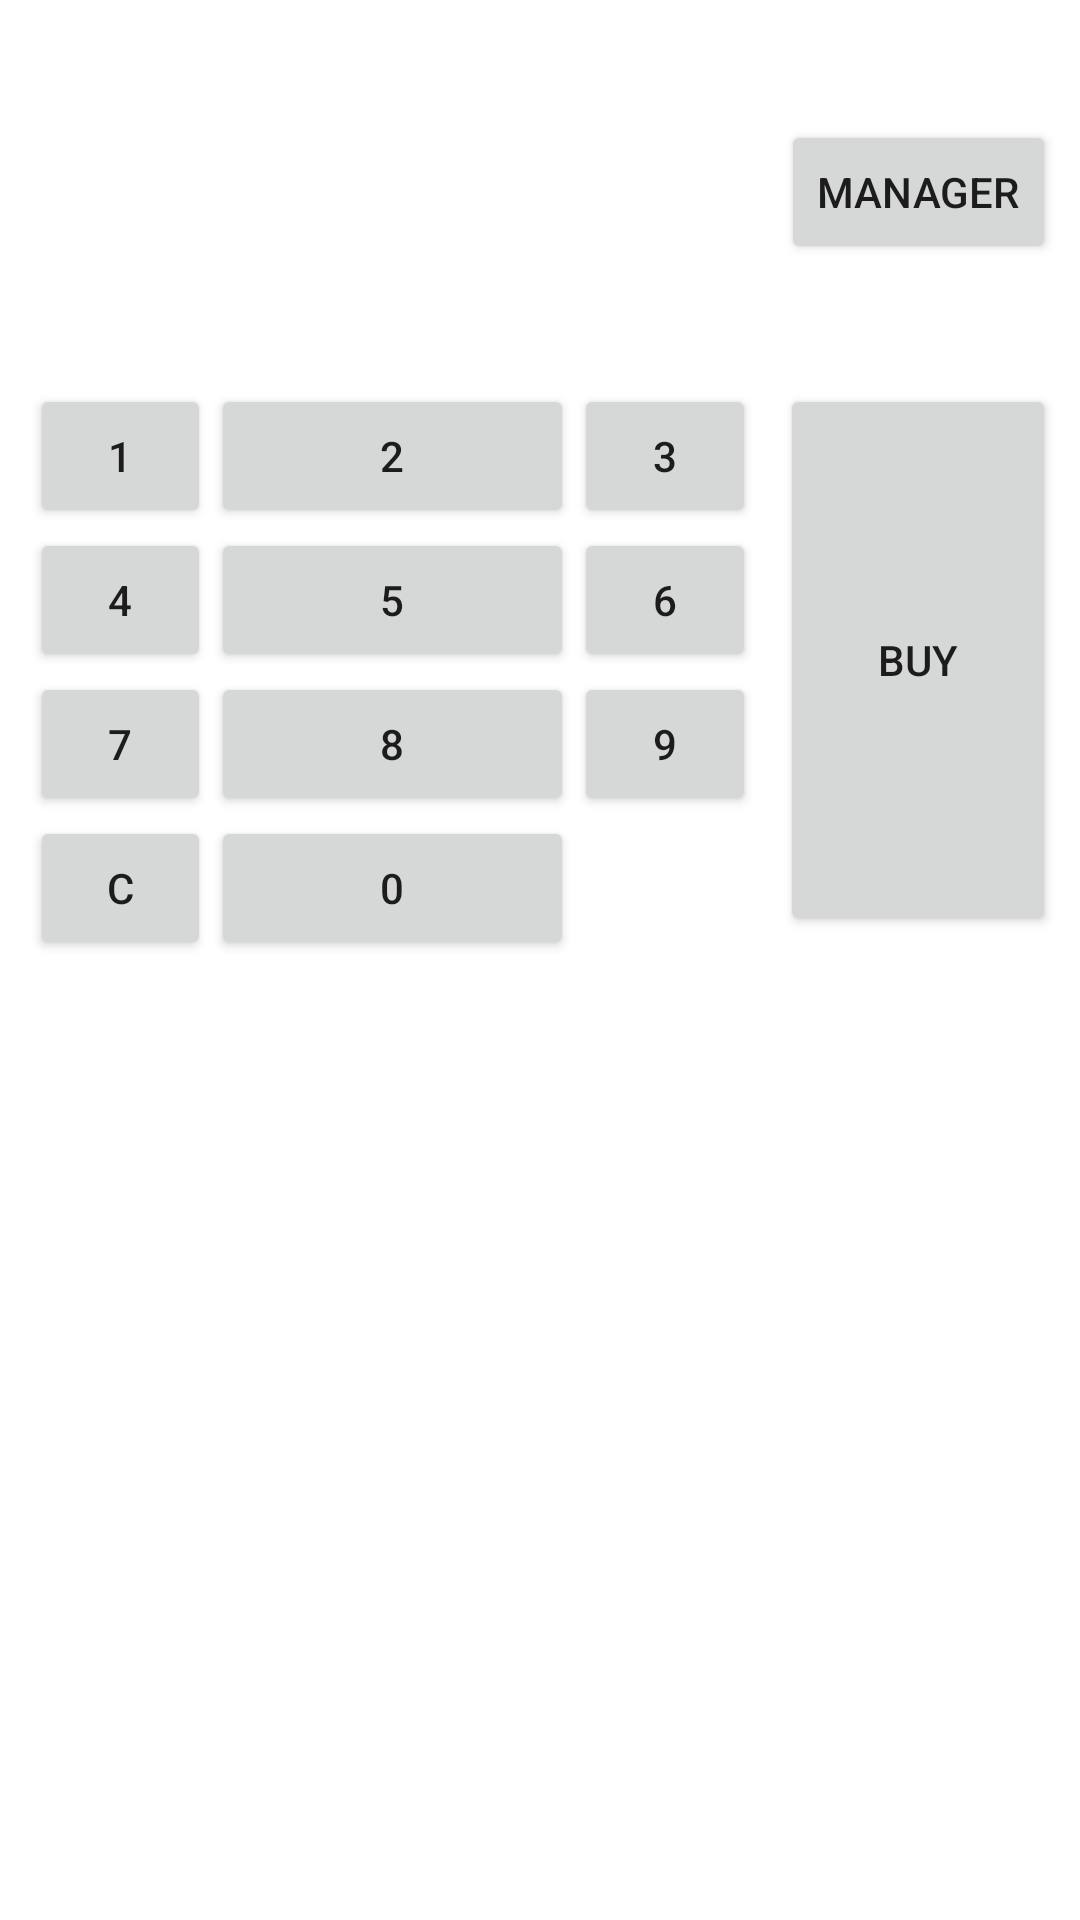

The Android layout XML behind this screen, and the referenced resources:
<!-- AndroidManifest.xml: application theme Theme.Assignement2 -->
<!-- res/layout/activity_main.xml -->
<?xml version="1.0" encoding="utf-8"?>
<androidx.constraintlayout.widget.ConstraintLayout xmlns:android="http://schemas.android.com/apk/res/android"
    xmlns:app="http://schemas.android.com/apk/res-auto"
    xmlns:tools="http://schemas.android.com/tools"
    android:layout_width="match_parent"
    android:layout_height="match_parent"
    tools:context=".MainActivity">

    <TextView
        android:id="@+id/type"
        android:layout_width="wrap_content"
        android:layout_height="wrap_content"
        android:text=""
        app:layout_constraintBottom_toTopOf="@+id/guideline2"
        app:layout_constraintEnd_toEndOf="parent"
        app:layout_constraintLeft_toLeftOf="parent"
        app:layout_constraintRight_toRightOf="parent"
        app:layout_constraintStart_toStartOf="parent"
        app:layout_constraintTop_toTopOf="parent"
        app:layout_constraintVertical_bias="0.355" />

    <Button
        android:id="@+id/manager"
        android:layout_width="wrap_content"
        android:layout_height="wrap_content"
        android:onClick="managerButton"
        android:text="MANAGER"
        app:layout_constraintBottom_toTopOf="@+id/buy"
        app:layout_constraintEnd_toEndOf="parent"
        app:layout_constraintStart_toStartOf="@+id/guideline6"
        app:layout_constraintTop_toTopOf="parent" />
    <LinearLayout
        android:id="@+id/linearLayout"
        android:layout_width="0dp"
        android:layout_height="wrap_content"
        android:layout_marginLeft="10dp"
        android:orientation="horizontal"
        android:weightSum="4"
        app:layout_constraintEnd_toStartOf="@+id/guideline6"
        app:layout_constraintStart_toStartOf="parent"
        app:layout_constraintTop_toTopOf="@+id/guideline2">


        <Button
            android:id="@+id/one"
            android:layout_width="0dp"
            android:layout_height="wrap_content"
            android:layout_weight="1"
            android:onClick="numClick"
            android:text="1" />

        <Button
            android:id="@+id/two"
            android:layout_width="0dp"
            android:layout_height="wrap_content"
            android:layout_weight="2"
            android:onClick="numClick"
            android:text="2" />

        <Button
            android:id="@+id/three"
            android:layout_width="0dp"
            android:layout_height="wrap_content"
            android:layout_weight="1"
            android:onClick="numClick"
            android:text="3" />

    </LinearLayout>

    <LinearLayout
        android:id="@+id/linearLayout2"
        android:layout_width="0dp"
        android:layout_height="wrap_content"
        android:layout_marginLeft="10dp"
        android:orientation="horizontal"
        android:weightSum="4"
        app:layout_constraintEnd_toStartOf="@+id/guideline6"
        app:layout_constraintStart_toStartOf="parent"
        app:layout_constraintTop_toBottomOf="@+id/linearLayout">


        <Button
            android:id="@+id/four"
            android:layout_width="0dp"
            android:layout_height="wrap_content"
            android:layout_weight="1"
            android:onClick="numClick"
            android:text="4" />

        <Button
            android:id="@+id/five"
            android:layout_width="0dp"
            android:layout_height="wrap_content"
            android:layout_weight="2"
            android:onClick="numClick"
            android:text="5" />

        <Button
            android:id="@+id/six"
            android:layout_width="0dp"
            android:layout_height="wrap_content"
            android:layout_weight="1"
            android:onClick="numClick"
            android:text="6" />

    </LinearLayout>

    <LinearLayout
        android:id="@+id/linearLayout3"
        android:layout_width="0dp"
        android:layout_height="wrap_content"
        android:layout_marginLeft="10dp"
        android:orientation="horizontal"
        android:weightSum="4"
        app:layout_constraintEnd_toStartOf="@+id/guideline6"
        app:layout_constraintStart_toStartOf="parent"
        app:layout_constraintTop_toBottomOf="@+id/linearLayout2">


        <Button
            android:id="@+id/seven"
            android:layout_width="0dp"
            android:layout_height="wrap_content"
            android:layout_weight="1"
            android:onClick="numClick"
            android:text="7" />

        <Button
            android:id="@+id/eight"
            android:layout_width="0dp"
            android:layout_height="wrap_content"
            android:layout_weight="2"
            android:onClick="numClick"
            android:text="8" />

        <Button
            android:id="@+id/nine"
            android:layout_width="0dp"
            android:layout_height="wrap_content"
            android:layout_weight="1"
            android:onClick="numClick"
            android:text="9" />

    </LinearLayout>

    <LinearLayout
        android:id="@+id/linearLayout4"
        android:layout_width="0dp"
        android:layout_height="wrap_content"
        android:layout_marginLeft="10dp"
        android:orientation="horizontal"
        android:weightSum="4"
        app:layout_constraintEnd_toStartOf="@+id/guideline6"
        app:layout_constraintStart_toStartOf="parent"
        app:layout_constraintTop_toBottomOf="@+id/linearLayout3">


        <Button
            android:id="@+id/c"
            android:layout_width="0dp"
            android:layout_height="wrap_content"
            android:layout_weight="1"
            android:onClick="numClick"
            android:text="c" />

        <Button
            android:id="@+id/zero"
            android:layout_width="0dp"
            android:layout_height="wrap_content"
            android:layout_weight="2"
            android:onClick="numClick"
            android:text="0" />

    </LinearLayout>

    <Button
        android:id="@+id/buy"
        android:layout_width="92dp"
        android:layout_height="184dp"
        android:text="BUY"
        android:onClick="buyButton"
        app:layout_constraintEnd_toEndOf="parent"
        app:layout_constraintStart_toStartOf="@+id/guideline6"
        app:layout_constraintTop_toTopOf="@+id/guideline2" />

    <TextView
        android:id="@+id/price"
        android:layout_width="wrap_content"
        android:layout_height="wrap_content"
        android:text=""
        app:layout_constraintBottom_toTopOf="@+id/buy"
        app:layout_constraintStart_toStartOf="@+id/guideline6" />

    <TextView
        android:id="@+id/qty"
        android:layout_width="wrap_content"
        android:layout_height="wrap_content"
        android:text=""
        app:layout_constraintBottom_toTopOf="@+id/guideline4"
        app:layout_constraintStart_toStartOf="@+id/guideline5"
        app:layout_constraintTop_toBottomOf="@+id/linearLayout4" />

    <ListView
        android:id="@+id/listview"
        android:layout_width="match_parent"
        android:layout_height="wrap_content"
        android:divider="@color/black"
        android:dividerHeight="1dp"
        android:footerDividersEnabled="false"
        app:layout_constraintTop_toTopOf="@+id/guideline4" />

    <androidx.constraintlayout.widget.Guideline
        android:id="@+id/guideline2"
        android:layout_width="wrap_content"
        android:layout_height="wrap_content"
        android:orientation="horizontal"
        app:layout_constraintGuide_percent="0.2" />

    <androidx.constraintlayout.widget.Guideline
        android:id="@+id/guideline4"
        android:layout_width="wrap_content"
        android:layout_height="wrap_content"
        android:orientation="horizontal"
        app:layout_constraintGuide_percent="0.75" />

    <androidx.constraintlayout.widget.Guideline
        android:id="@+id/guideline5"
        android:layout_width="wrap_content"
        android:layout_height="wrap_content"
        android:orientation="vertical"
        app:layout_constraintGuide_percent="0.1" />

    <androidx.constraintlayout.widget.Guideline
        android:id="@+id/guideline6"
        android:layout_width="wrap_content"
        android:layout_height="wrap_content"
        android:orientation="vertical"
        app:layout_constraintGuide_percent="0.7" />

</androidx.constraintlayout.widget.ConstraintLayout>
<!-- resources referenced by this layout -->
<resources>
  <style name="Theme.Assignement2" parent="Theme.MaterialComponents.DayNight.DarkActionBar">
          
          <item name="colorPrimary">@color/purple_500</item>
          <item name="colorPrimaryVariant">@color/purple_700</item>
          <item name="colorOnPrimary">@color/white</item>
          
          <item name="colorSecondary">@color/teal_200</item>
          <item name="colorSecondaryVariant">@color/teal_700</item>
          <item name="colorOnSecondary">@color/black</item>
          
          <item name="android:statusBarColor" tools:targetApi="l">?attr/colorPrimaryVariant</item>
          
      </style>
  <!-- not gathered from this repository: default colours our renderer supplied (Android Studio template values) -->
  <color name="purple_500">#FF6200EE</color>
  <color name="purple_700">#FF3700B3</color>
  <color name="teal_200">#FF03DAC5</color>
  <color name="teal_700">#FF018786</color>
  <color name="black">#FF000000</color>
  <color name="white">#FFFFFFFF</color>
</resources>
